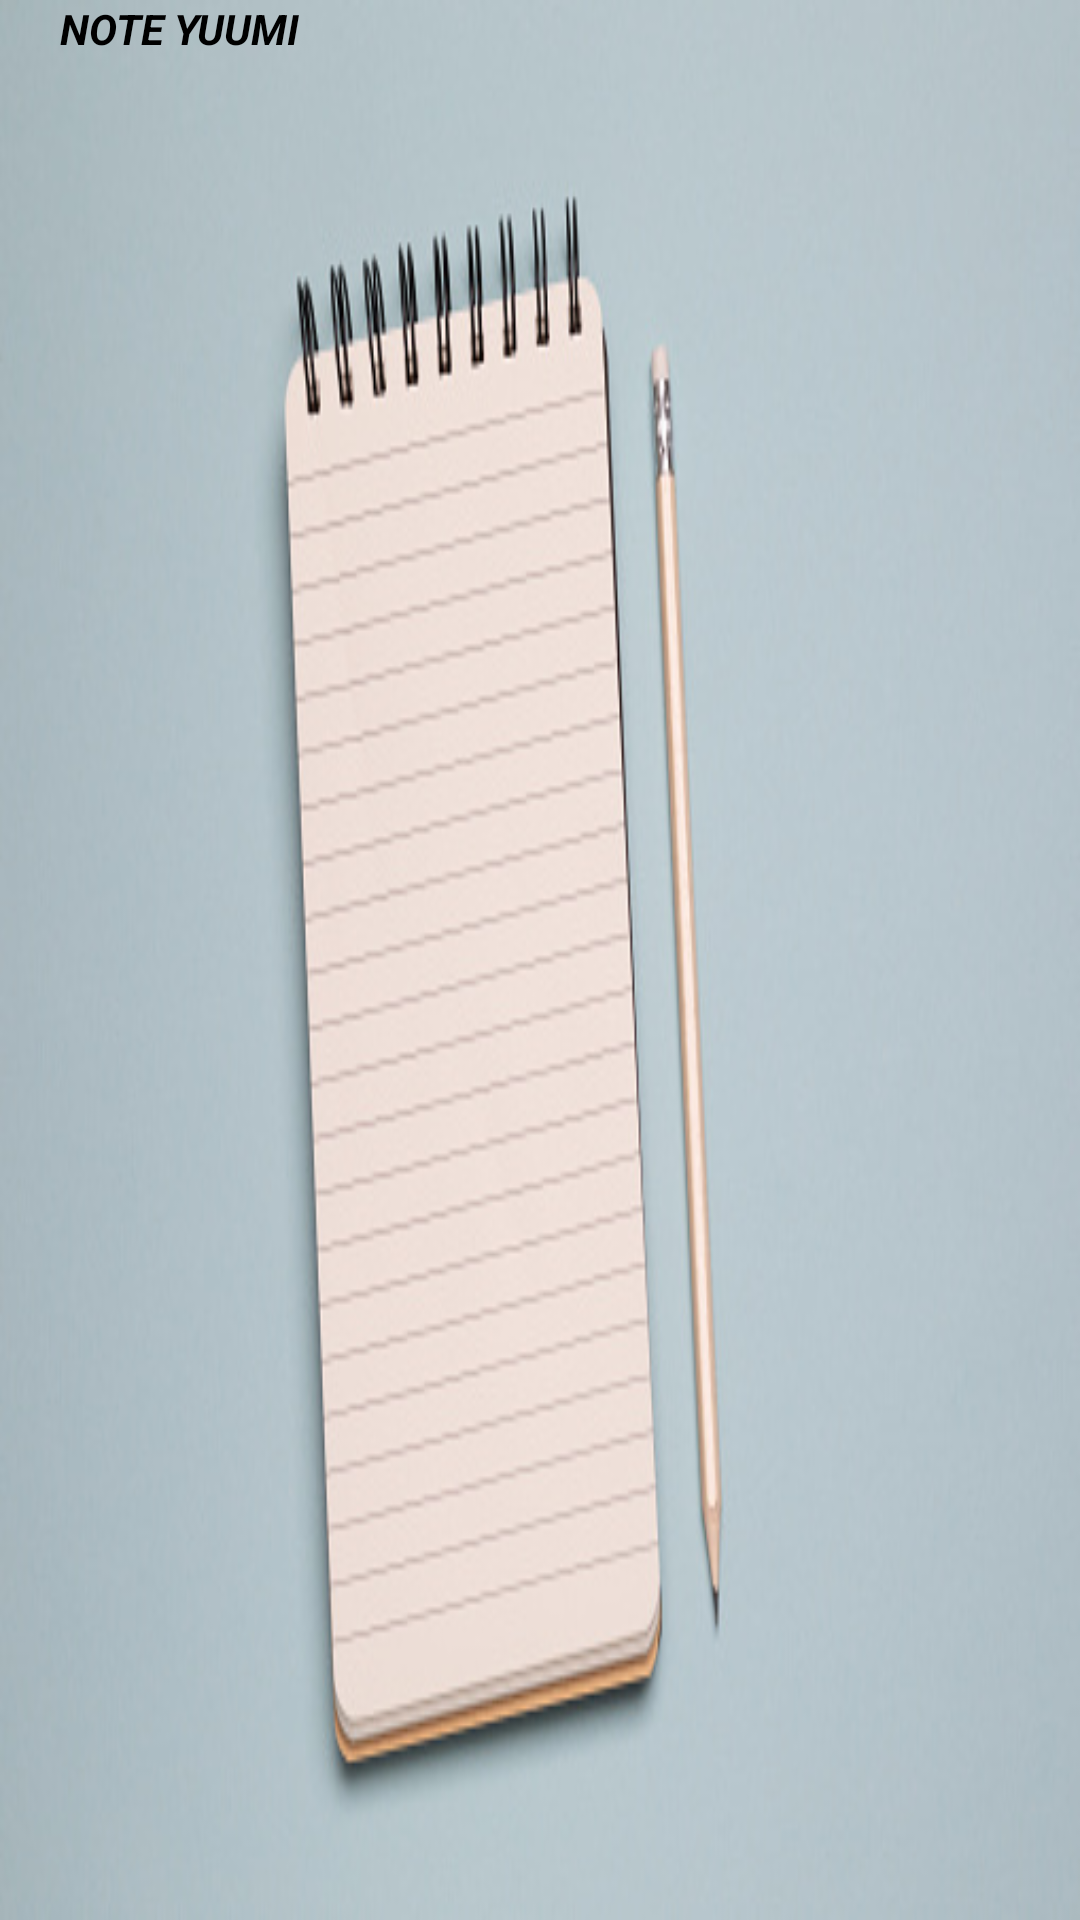

Reconstruct the res/layout file that produces this screen, plus the resources it refers to.
<!-- AndroidManifest.xml: application theme Theme.NoteYuumi -->
<!-- res/layout/nav_header.xml -->
<?xml version="1.0" encoding="utf-8"?>
<RelativeLayout xmlns:android="http://schemas.android.com/apk/res/android"
    android:layout_width="match_parent"
    android:layout_height="200dp"
    android:background="@drawable/nav">

    <TextView
        android:layout_width="wrap_content"
        android:layout_height="wrap_content"

        android:layout_marginBottom="20dp"
        android:layout_marginLeft="20dp"
        android:text="@string/noteAppName"
        android:textColor="@color/black"
        android:textStyle="bold|italic" />

</RelativeLayout>
<!-- resources referenced by this layout -->
<resources>
  <color name="black">#FF000000</color>
  <!-- drawable nav: jpg bitmap (drawable, 52398 bytes) -->
  <string name="noteAppName">NOTE YUUMI</string>
  <style name="Theme.NoteYuumi" parent="Theme.AppCompat.Light.NoActionBar">
          <item name="colorPrimary">@color/colorPrimary</item>
          <item name="colorPrimaryDark">@color/colorPrimaryDark</item>
          <item name="colorAccent">@color/colorAccent</item>
      </style>
  <color name="colorPrimary">#008577</color>
  <color name="colorPrimaryDark">#00574B</color>
  <color name="colorAccent">#7CFC00</color>
</resources>
